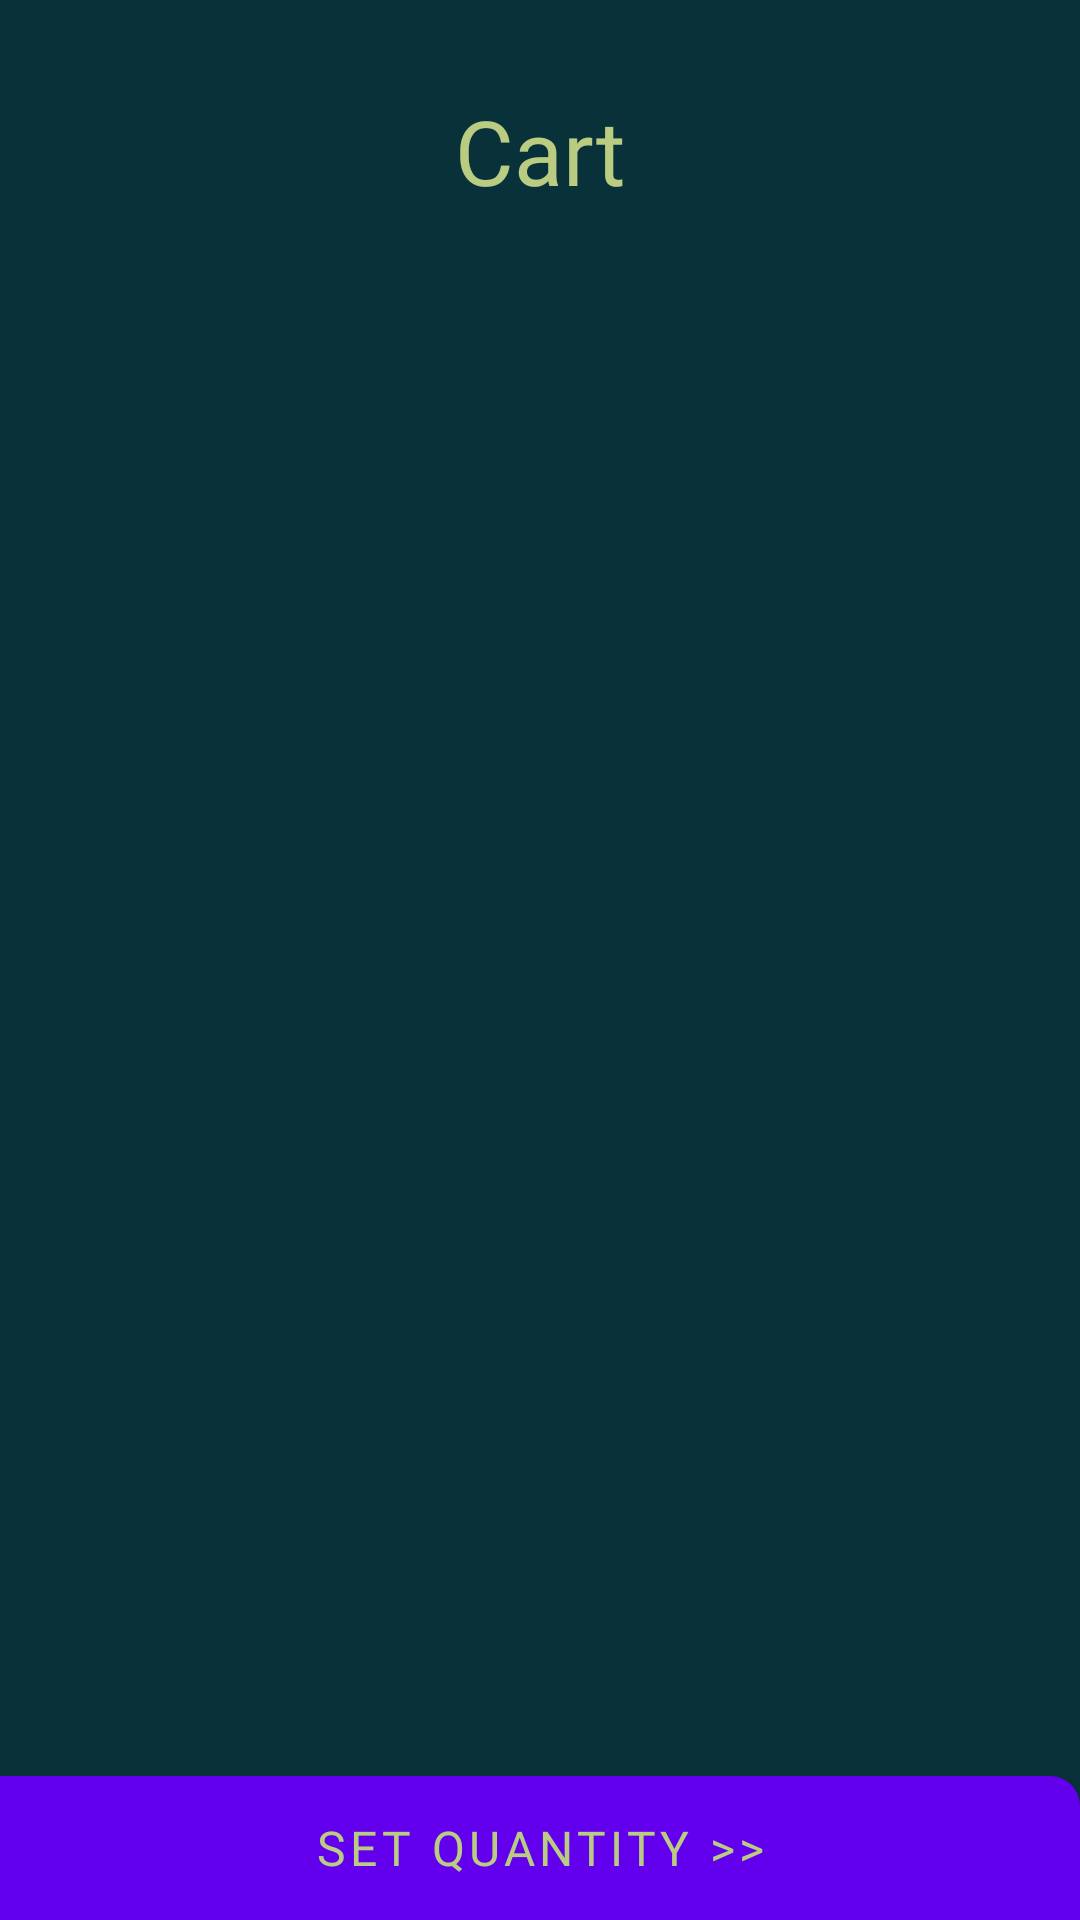

Layout XML and referenced resources for this Android screen:
<!-- AndroidManifest.xml: application theme Theme.DileveryBot -->
<!-- res/layout/custom_dialog_cart.xml -->
<?xml version="1.0" encoding="utf-8"?>
<androidx.constraintlayout.widget.ConstraintLayout xmlns:android="http://schemas.android.com/apk/res/android"
    xmlns:app="http://schemas.android.com/apk/res-auto"
    xmlns:tools="http://schemas.android.com/tools"
    android:layout_width="match_parent"
    android:layout_height="match_parent"
    android:background="@color/main_green_dark"
    tools:context=".ui.LoginActivity">

    <TextView
        android:id="@+id/textView5"
        android:layout_width="wrap_content"
        android:layout_height="wrap_content"
        android:layout_marginTop="10dp"
        android:fontFamily="@font/lobsterregular"
        android:text="Cart"
        android:textColor="@color/main_green_lime"
        android:textSize="30dp"
        app:layout_constraintEnd_toEndOf="parent"
        app:layout_constraintStart_toStartOf="parent"
        app:layout_constraintTop_toTopOf="@+id/iv_close" />

    <ImageView
        android:id="@+id/iv_close"
        android:layout_width="wrap_content"
        android:layout_height="wrap_content"
        android:layout_marginTop="20dp"
        android:layout_marginEnd="25dp"
        app:layout_constraintEnd_toEndOf="parent"
        app:layout_constraintTop_toTopOf="parent"
        app:srcCompat="@drawable/ic_baseline_close_24" />

    <ListView
        android:id="@+id/rv_cart"
        android:layout_width="match_parent"
        android:layout_height="0dp"
        android:layout_marginStart="5dp"
        android:layout_marginTop="15dp"
        android:layout_marginEnd="5dp"
        android:layout_marginBottom="10dp"
        app:layout_constraintBottom_toTopOf="@+id/btn_weight"
        app:layout_constraintEnd_toEndOf="parent"
        app:layout_constraintStart_toStartOf="parent"
        app:layout_constraintTop_toBottomOf="@+id/textView5" />


    <Button
        android:id="@+id/btn_weight"
        android:layout_width="match_parent"
        android:layout_height="wrap_content"
        android:text="Set Quantity >>"
        android:textColor="@color/main_green_lime"
        android:fontFamily="@font/signikanegativebold"
        android:background="@drawable/dialog_border_background_next"
        app:layout_constraintBottom_toBottomOf="parent"
        app:layout_constraintEnd_toEndOf="parent"
        app:layout_constraintStart_toStartOf="parent"
        android:textSize="16dp"/>

</androidx.constraintlayout.widget.ConstraintLayout>
<!-- resources referenced by this layout -->
<resources>
  <color name="main_green_dark">#08313A</color>
  <color name="main_green_lime">#BACC81</color>
  <!-- drawable dialog_border_background_next (drawable) -->
  <?xml version="1.0" encoding="UTF-8"?>
  <shape xmlns:android="http://schemas.android.com/apk/res/android">
      <solid android:color="#1A5653"/>
  
      <corners android:bottomRightRadius="0dp" android:bottomLeftRadius="0dp"
          android:topLeftRadius="0dp" android:topRightRadius="10dp"/>
  </shape>
  <style name="Theme.DileveryBot" parent="Theme.MaterialComponents.DayNight.DarkActionBar">
          
          <item name="colorPrimary">@color/purple_500</item>
          <item name="colorPrimaryVariant">@color/purple_700</item>
          <item name="colorOnPrimary">@color/white</item>
          
          <item name="colorSecondary">@color/teal_200</item>
          <item name="colorSecondaryVariant">@color/teal_700</item>
          <item name="colorOnSecondary">@color/black</item>
          
          <item name="android:statusBarColor" tools:targetApi="l">?attr/colorPrimaryVariant</item>
          
      </style>
  <color name="purple_500">#FF6200EE</color>
  <color name="purple_700">#FF3700B3</color>
  <color name="white">#FFFFFFFF</color>
  <color name="teal_200">#FF03DAC5</color>
  <color name="teal_700">#FF018786</color>
  <color name="black">#FF000000</color>
</resources>
